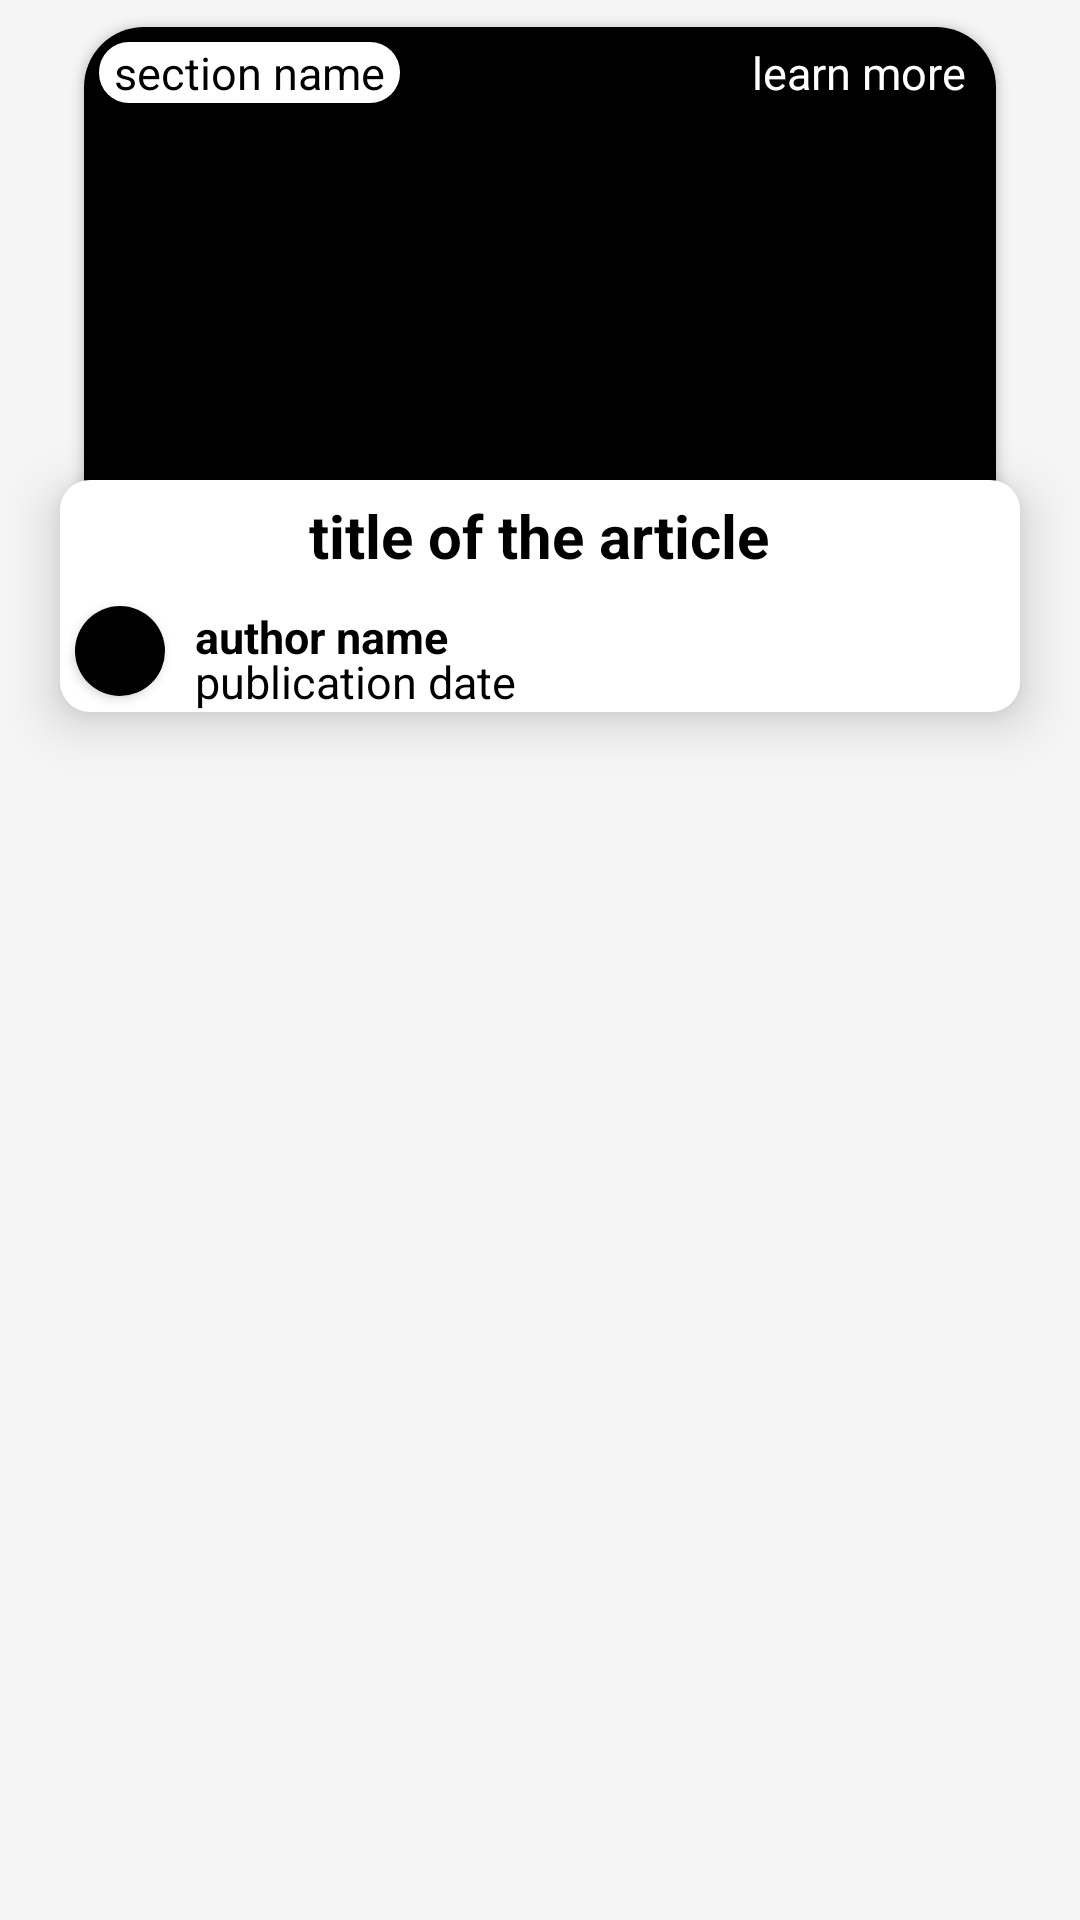

Here is an Android app screen rendered from its layout file. Give the layout XML and the strings, colors and styles it references.
<!-- AndroidManifest.xml: application theme Theme.NewsApp -->
<!-- res/layout/news_item.xml -->
<?xml version="1.0" encoding="utf-8"?>
<RelativeLayout xmlns:android="http://schemas.android.com/apk/res/android"
    xmlns:app="http://schemas.android.com/apk/res-auto"
    android:layout_width="match_parent"
    android:layout_height="wrap_content"
    android:background="#F5F5F5"
    android:clipToPadding="false"
    android:paddingLeft="20dp"
    android:paddingRight="20dp"
    android:paddingBottom="15dp">

    <FrameLayout
        android:id="@+id/card"
        android:layout_width="match_parent"
        android:layout_height="200dp">

        <androidx.cardview.widget.CardView
            android:layout_width="match_parent"
            android:layout_height="match_parent"
            android:layout_centerHorizontal="true"
            app:cardCornerRadius="20dp"
            app:cardUseCompatPadding="true">

            <RelativeLayout
                android:layout_width="match_parent"
                android:layout_height="match_parent"
                android:background="@drawable/background"
                android:backgroundTint="@color/white">

                <ImageView
                    android:id="@+id/thumbnail"
                    android:layout_width="match_parent"
                    android:layout_height="match_parent"
                    android:scaleType="centerCrop"
                    android:src="@color/black" />

                <TextView
                    android:layout_width="wrap_content"
                    android:layout_height="wrap_content"
                    android:layout_alignParentRight="true"
                    android:layout_marginTop="5dp"
                    android:layout_marginRight="10dp"
                    android:linksClickable="true"
                    android:text="learn more"
                    android:textColor="@color/white"
                    android:textSize="15sp" />

                <LinearLayout
                    android:id="@+id/text"
                    android:layout_width="wrap_content"
                    android:layout_height="wrap_content"
                    android:layout_alignParentLeft="true"
                    android:layout_centerHorizontal="true"
                    android:layout_margin="5dp"
                    android:background="@drawable/background"
                    android:gravity="center_horizontal"
                    android:paddingLeft="5dp"
                    android:paddingRight="5dp">

                    <TextView
                        android:id="@+id/section_name"
                        android:layout_width="wrap_content"
                        android:layout_height="wrap_content"
                        android:gravity="center_horizontal"
                        android:text="section name"
                        android:textAlignment="center"
                        android:textColor="@color/black"
                        android:textSize="15sp" />
                </LinearLayout>
            </RelativeLayout>
        </androidx.cardview.widget.CardView>
    </FrameLayout>

    <RelativeLayout
        android:layout_width="match_parent"
        android:layout_height="wrap_content"
        android:layout_alignTop="@+id/card"
        android:layout_marginTop="160dp"
        android:background="@drawable/background"
        android:backgroundTint="@color/white"
        android:elevation="10dp">

        <TextView
            android:id="@+id/article_name"
            android:layout_width="wrap_content"
            android:layout_height="wrap_content"
            android:layout_alignParentTop="true"
            android:layout_centerHorizontal="true"
            android:layout_marginLeft="15dp"
            android:layout_marginTop="5dp"
            android:layout_marginRight="15dp"
            android:layout_marginBottom="5dp"
            android:gravity="center_horizontal"
            android:text="title of the article"
            android:textAlignment="center"
            android:textColor="@color/black"
            android:textSize="20sp"
            android:textStyle="bold" />

        <androidx.cardview.widget.CardView
            android:id="@+id/author_card"
            android:layout_width="30dp"
            android:layout_height="30dp"
            android:layout_below="@id/article_name"
            android:layout_alignParentLeft="true"
            android:layout_margin="5dp"
            android:elevation="12dp"
            android:innerRadius="0dp"
            android:shape="ring"
            android:thicknessRatio="1.9"
            app:cardCornerRadius="15dp">

            <ImageView
                android:id="@+id/author_image"
                android:layout_width="match_parent"
                android:layout_height="30dp"
                android:layout_alignParentTop="true"
                android:layout_centerHorizontal="true"
                android:src="@color/black" />
        </androidx.cardview.widget.CardView>

        <TextView
            android:id="@+id/author_name"
            android:layout_width="wrap_content"
            android:layout_height="wrap_content"
            android:layout_alignTop="@+id/author_card"
            android:layout_marginLeft="5dp"
            android:layout_toRightOf="@+id/author_card"
            android:gravity="center_horizontal"
            android:text="author name"
            android:textAlignment="center"
            android:textColor="@color/black"
            android:textSize="15sp"
            android:textStyle="bold" />

        <TextView
            android:id="@+id/publish_date"
            android:layout_width="wrap_content"
            android:layout_height="wrap_content"
            android:layout_alignTop="@+id/author_card"
            android:layout_marginLeft="5dp"
            android:layout_marginTop="15dp"
            android:layout_toRightOf="@+id/author_card"
            android:gravity="center_horizontal"
            android:text="publication date"
            android:textAlignment="center"
            android:textColor="@color/black"
            android:textSize="15sp" />
    </RelativeLayout>
</RelativeLayout>
<!-- resources referenced by this layout -->
<resources>
  <!-- drawable background (drawable) -->
  <?xml version="1.0" encoding="utf-8"?>
  <shape xmlns:android="http://schemas.android.com/apk/res/android"
      android:shape="rectangle"
      android:tint="@color/white"
      >
  
      <solid android:color="#14274E" />
      <corners android:radius="10dp"/>
  
  
  </shape>
  <style name="Theme.NewsApp" parent="Theme.MaterialComponents.DayNight.NoActionBar">
          
          <item name="colorPrimary">@color/black</item>
          <item name="colorPrimaryVariant">@color/black</item>
          <item name="colorOnPrimary">@color/white</item>
          
          <item name="colorSecondary">#696969</item>
          <item name="colorSecondaryVariant">#696969</item>
          <item name="colorOnSecondary">@color/black</item>
          
          <item name="android:statusBarColor" tools:targetApi="l">?attr/colorPrimaryVariant</item>
          
      </style>
  <!-- not gathered from this repository: default colours our renderer supplied (Android Studio template values) -->
  <color name="black">#FF000000</color>
  <color name="white">#FFFFFFFF</color>
</resources>
